Run: headless pygame with SDL's dummy video driver; simulated clock (each Clock.tick advances the game by its frame time, no real sleeping); random seed 0; keys injected as events and as key.get_pressed() state; no mouse input.
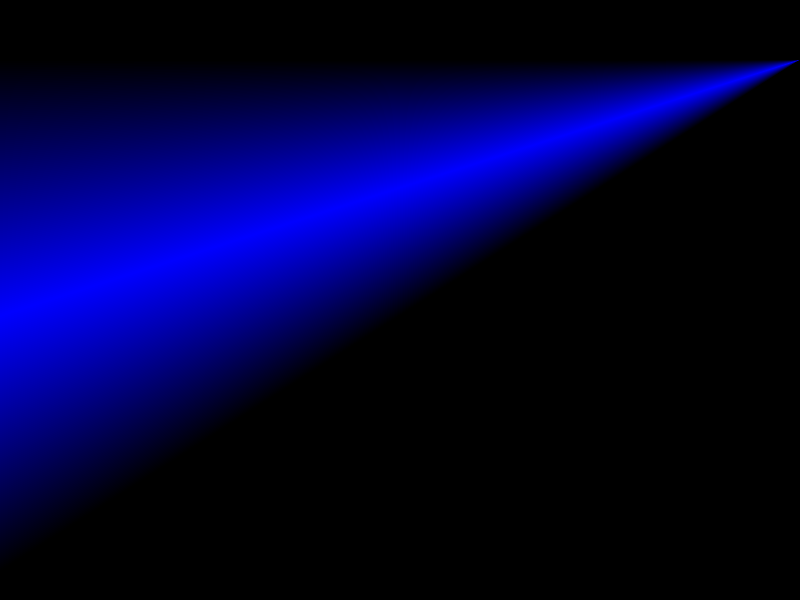
Frame 1 of 4 · flips 1–60 · no input
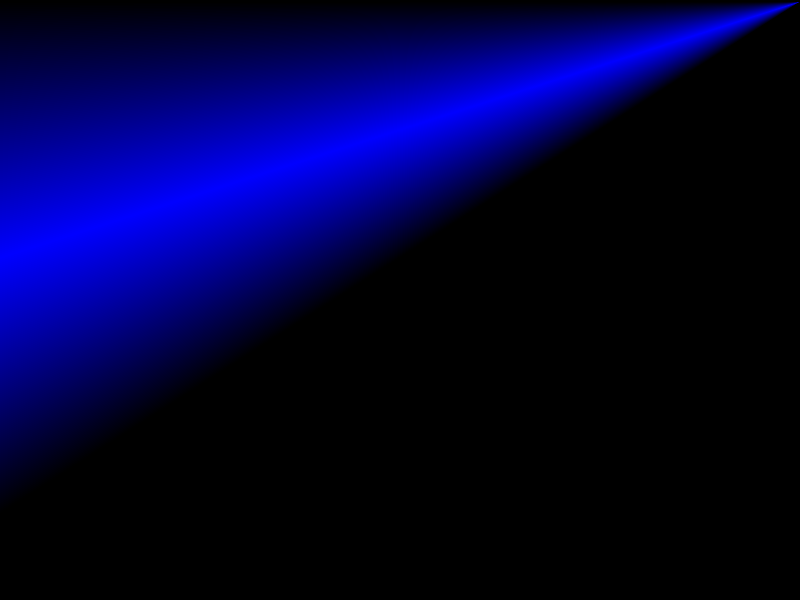
Frame 2 of 4 · flips 61–180 · tapped SPACE, RETURN · held RIGHT (→), D
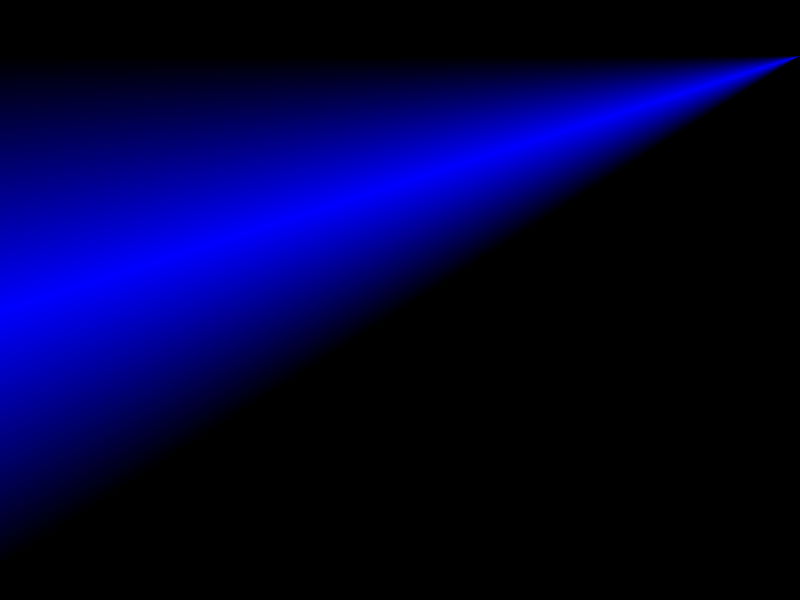
Frame 3 of 4 · flips 181–300 · held DOWN (↓), S
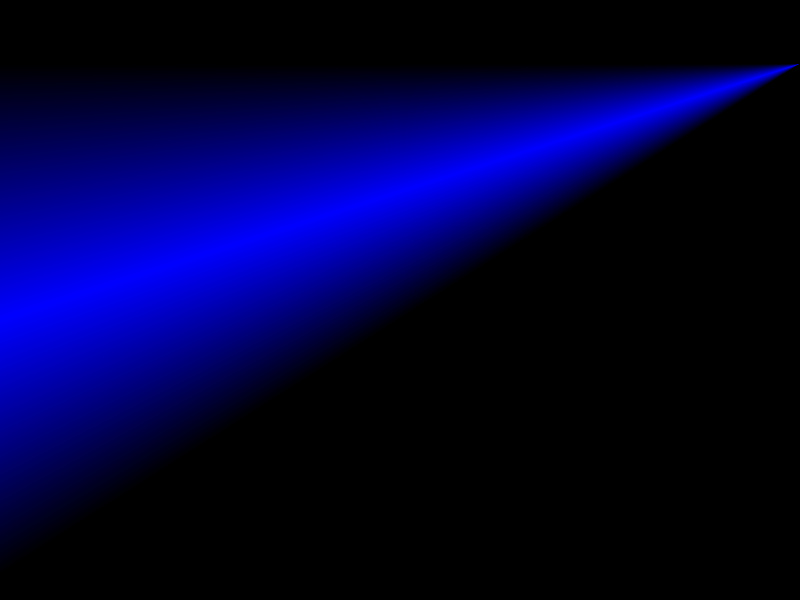
Frame 4 of 4 · flips 301–420 · held LEFT (←), A, UP (↑), W

The pygame program that drew these frames:

import pygame

y = 0
dir = 1
running = True
step_size = 2
repeats = 2
screen = pygame.display.set_mode((800, 600))

barcolor = []
for i in range(0, 255, step_size):
    for _ in range(repeats):
        barcolor.append((0, 0, i))
for i in range(255, 0, -step_size):
    for _ in range(repeats):
        barcolor.append((0, 0, i))
barheight = len(barcolor)

while running:
    event = pygame.event.poll()
    if event.type == pygame.QUIT:
        running = False

    screen.fill((0, 0, 0))
    for i in range(0, barheight):
        pygame.draw.line(screen, barcolor[i], (0, y+i), (799, y+1))

    y += dir
    if y + barheight > 599 or y < 0:
        dir *= -1

    pygame.display.flip()
